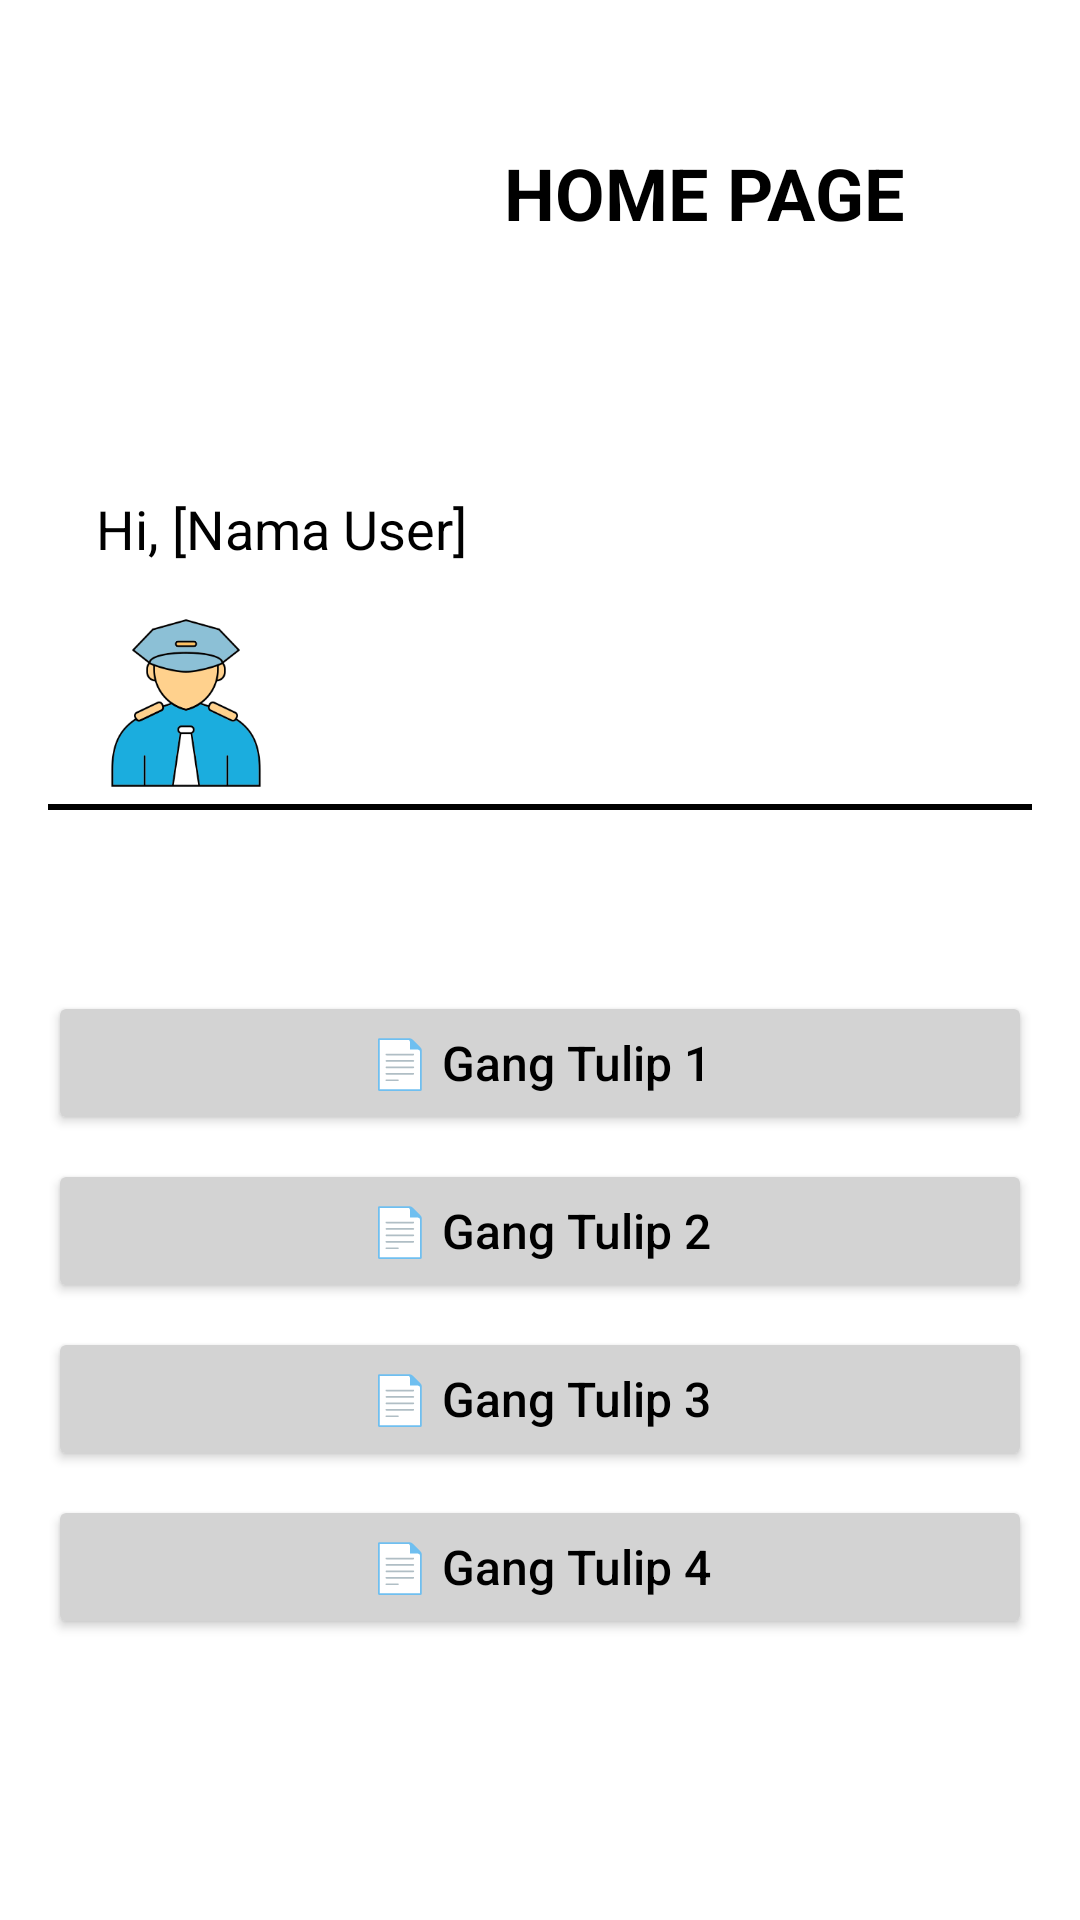

This screen was rendered from an Android layout file. Write that file and the resources it references.
<!-- AndroidManifest.xml: application theme Theme.LINMASAPPS -->
<!-- res/layout/activity_homepage.xml -->
<?xml version="1.0" encoding="utf-8"?>
<RelativeLayout
    xmlns:android="http://schemas.android.com/apk/res/android"
    android:layout_width="match_parent"
    android:layout_height="match_parent"
    android:padding="16dp"
    android:background="#FFFFFF">


    <RelativeLayout
        android:id="@+id/title_home_container"
        android:layout_width="match_parent"
        android:layout_height="wrap_content"
        android:layout_marginTop="32dp">

        <ImageView
            android:id="@+id/icon_home"
            android:layout_width="46dp"
            android:layout_height="46dp"
            android:src="@drawable/home"
            android:contentDescription="Icon Home"
            android:layout_alignParentStart="true"
            android:layout_marginStart="16dp" />

        <TextView
            android:id="@+id/title_home"
            android:layout_width="wrap_content"
            android:layout_height="wrap_content"
            android:layout_marginStart="90dp"
            android:layout_toEndOf="@id/icon_home"
            android:text="HOME PAGE"
            android:textColor="#000000"
            android:textSize="24sp"
            android:textStyle="bold" />

    </RelativeLayout>


    <ImageView
        android:id="@+id/logo_profile"
        android:layout_width="30dp"
        android:layout_height="30dp"
        android:src="@drawable/user"
        android:contentDescription="Logo Profile"
        android:layout_below="@id/title_home_container"
        android:layout_alignParentEnd="true"
        android:layout_marginTop="24dp"
        android:layout_marginEnd="16dp" />


    <TextView
        android:id="@+id/greeting"
        android:layout_width="wrap_content"
        android:layout_height="wrap_content"
        android:text="Hi, [Nama User]"
        android:textSize="18sp"
        android:textColor="#000000"
        android:layout_below="@id/logo_profile"
        android:layout_alignParentStart="true"
        android:layout_marginTop="16dp"
        android:layout_marginStart="16dp" />


    <ImageView
        android:id="@+id/icon_polis"
        android:layout_width="60dp"
        android:layout_height="60dp"
        android:src="@drawable/polis"
        android:contentDescription="Icon Polis"
        android:layout_below="@id/greeting"
        android:layout_alignParentStart="true"
        android:layout_marginTop="16dp"
        android:layout_marginStart="16dp" />



    <Button
        android:id="@+id/button_gang_1"
        android:layout_width="match_parent"
        android:layout_height="wrap_content"
        android:layout_below="@id/icon_polis"
        android:layout_marginTop="66dp"
        android:backgroundTint="#D3D3D3"
        android:text="📄 Gang Tulip 1"
        android:textAllCaps="false"
        android:textColor="@android:color/black"
        android:textSize="16sp" />

    <Button
        android:id="@+id/button_gang_2"
        android:layout_width="match_parent"
        android:layout_height="wrap_content"
        android:text="📄 Gang Tulip 2"
        android:backgroundTint="#D3D3D3"
        android:textColor="@android:color/black"
        android:textAllCaps="false"
        android:textSize="16sp"
        android:layout_below="@id/button_gang_1"
        android:layout_marginTop="8dp" />

    <Button
        android:id="@+id/button_gang_3"
        android:layout_width="match_parent"
        android:layout_height="wrap_content"
        android:text="📄 Gang Tulip 3"
        android:backgroundTint="#D3D3D3"
        android:textColor="@android:color/black"
        android:textAllCaps="false"
        android:textSize="16sp"
        android:layout_below="@id/button_gang_2"
        android:layout_marginTop="8dp" />

    <Button
        android:id="@+id/button_gang_4"
        android:layout_width="match_parent"
        android:layout_height="wrap_content"
        android:text="📄 Gang Tulip 4"
        android:backgroundTint="#D3D3D3"
        android:textColor="@android:color/black"
        android:textAllCaps="false"
        android:textSize="16sp"
        android:layout_below="@id/button_gang_3"
        android:layout_marginTop="8dp" />

    <View
        android:id="@+id/title_home_underline"
        android:layout_width="match_parent"
        android:layout_height="2dp"
        android:layout_marginTop="252dp"
        android:background="#000000" />

</RelativeLayout>
<!-- resources referenced by this layout -->
<resources>
  <!-- drawable polis: png bitmap (drawable, 16563 bytes) -->
  <style name="Theme.LINMASAPPS" parent="Base.Theme.LINMASAPPS" />
  <style name="Base.Theme.LINMASAPPS" parent="Theme.Material3.DayNight.NoActionBar">
          
          
      </style>
</resources>
